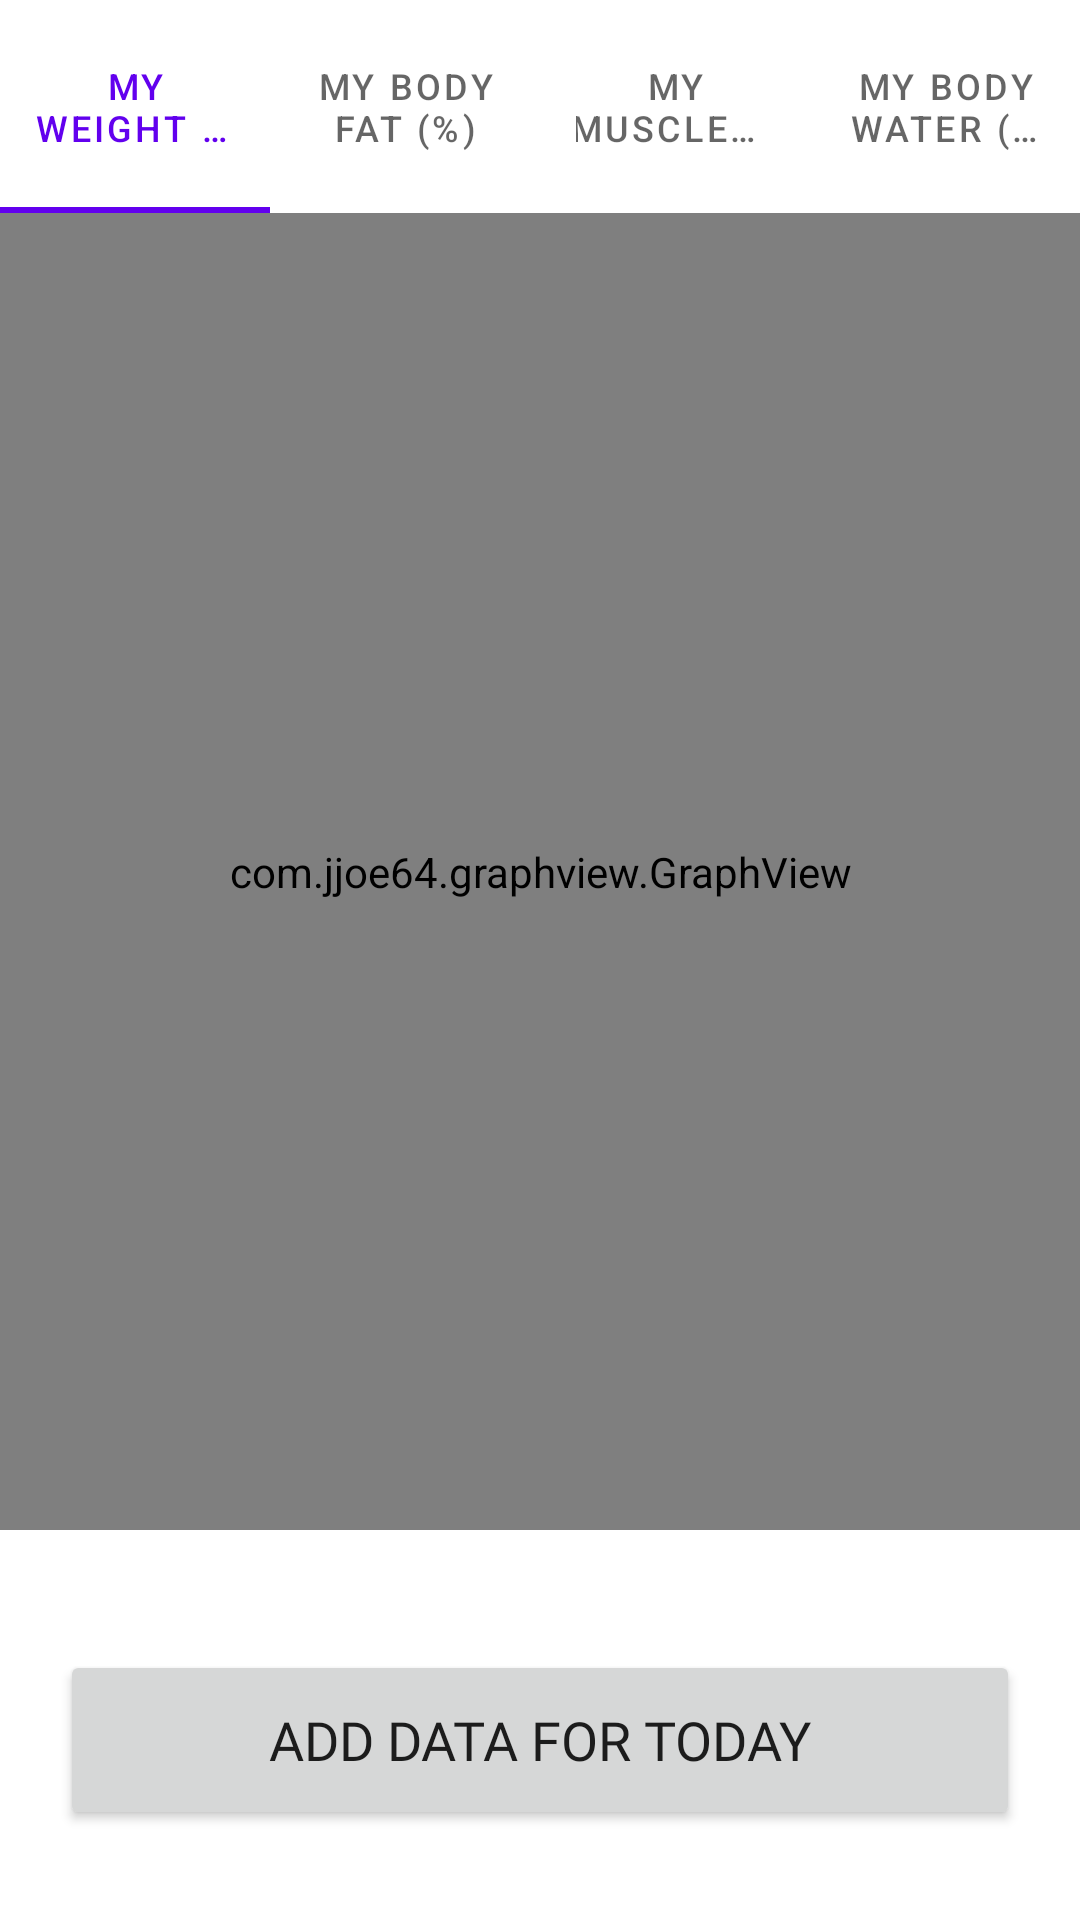

Produce the Android XML layout that renders to this screen, including the resource entries it uses.
<!-- AndroidManifest.xml: application theme Theme.SoFit -->
<!-- res/layout/activity_my_progress.xml -->
<?xml version="1.0" encoding="utf-8"?>
<androidx.constraintlayout.widget.ConstraintLayout xmlns:android="http://schemas.android.com/apk/res/android"
    xmlns:app="http://schemas.android.com/apk/res-auto"
    xmlns:tools="http://schemas.android.com/tools"
    android:layout_width="match_parent"
    android:layout_height="match_parent">


    <androidx.drawerlayout.widget.DrawerLayout
        android:id="@+id/my_drawer_layout"
        android:layout_width="match_parent"
        android:layout_height="match_parent"
        app:layout_constraintBottom_toBottomOf="parent"
        app:layout_constraintEnd_toEndOf="parent"
        app:layout_constraintStart_toStartOf="parent"
        app:layout_constraintTop_toTopOf="parent"
        tools:context=".MainActivity"
        tools:ignore="HardcodedText">

        <androidx.constraintlayout.widget.ConstraintLayout
            android:layout_width="match_parent"
            android:layout_height="match_parent">


            <LinearLayout
                android:layout_width="fill_parent"
                android:layout_height="fill_parent"
                android:orientation="vertical"
                app:layout_constraintBottom_toBottomOf="parent"
                app:layout_constraintEnd_toEndOf="parent"
                app:layout_constraintHorizontal_bias="0.555"
                app:layout_constraintStart_toStartOf="parent"
                app:layout_constraintTop_toTopOf="parent"
                app:layout_constraintVertical_bias="0.092">

                <com.google.android.material.tabs.TabLayout
                    android:id="@+id/tabLayout"
                    android:layout_width="fill_parent"
                    android:layout_height="71dp">

                    <com.google.android.material.tabs.TabItem
                        android:id="@+id/TabItem_progress_weight"
                        android:layout_width="wrap_content"
                        android:layout_height="wrap_content"
                        android:text="@string/my_progress_tab_weight"
                        tools:layout_editor_absoluteX="-9dp"
                        tools:layout_editor_absoluteY="16dp" />

                    <com.google.android.material.tabs.TabItem
                        android:id="@+id/TabItem_progress_fat"
                        android:layout_width="wrap_content"
                        android:layout_height="wrap_content"
                        android:text="@string/my_progress_tab_body_fat"
                        tools:layout_editor_absoluteX="143dp"
                        tools:layout_editor_absoluteY="79dp" />

                    <com.google.android.material.tabs.TabItem
                        android:id="@+id/TabItem_progress_muscle"
                        android:layout_width="wrap_content"
                        android:layout_height="wrap_content"
                        android:text="@string/my_progress_tab_body_muscle_mass" />

                    <com.google.android.material.tabs.TabItem
                        android:id="@+id/TabItem_progress_water"
                        android:layout_width="wrap_content"
                        android:layout_height="wrap_content"
                        android:text="@string/my_progress_tab_body_body_water" />
                </com.google.android.material.tabs.TabLayout>

                <FrameLayout
                    android:layout_width="match_parent"
                    android:layout_height="432dp"
                    android:layout_weight="1">

                    <com.jjoe64.graphview.GraphView
                        android:id="@+id/idGraphView"
                        android:layout_width="match_parent"
                        android:layout_height="fill_parent" />
                </FrameLayout>

                <Button
                    android:id="@+id/my_progress_add_data"
                    android:layout_width="fill_parent"
                    android:layout_height="@dimen/button_height"
                    android:layout_marginStart="@dimen/margin_for_fill_screen_elements"
                    android:layout_marginTop="40dp"
                    android:layout_marginEnd="@dimen/margin_for_fill_screen_elements"
                    android:layout_marginBottom="30dp"
                    android:fontFamily="@font/rocknroll_one"
                    android:text="@string/my_progress_add_data"
                    android:textSize="@dimen/small_font_size" />

            </LinearLayout>


        </androidx.constraintlayout.widget.ConstraintLayout>
        <com.google.android.material.navigation.NavigationView
            android:id="@+id/navigation"
            android:layout_width="wrap_content"
            android:layout_height="match_parent"
            android:layout_gravity="start"
            app:menu="@menu/drawer_menu" />
    </androidx.drawerlayout.widget.DrawerLayout>


</androidx.constraintlayout.widget.ConstraintLayout>
<!-- resources referenced by this layout -->
<resources>
  <dimen name="button_height">60dp</dimen>
  <dimen name="margin_for_fill_screen_elements">20dp</dimen>
  <dimen name="small_font_size">18sp</dimen>
  <string name="my_progress_add_data">Add data for today</string>
  <string name="my_progress_tab_body_body_water">My Body Water (%)</string>
  <string name="my_progress_tab_body_fat">My Body Fat (%)</string>
  <string name="my_progress_tab_body_muscle_mass">My Muscle Mass (%)</string>
  <string name="my_progress_tab_weight">My Weight (kg)</string>
  <style name="Theme.SoFit" parent="Theme.MaterialComponents.DayNight.DarkActionBar">
          
          <item name="colorPrimary">@color/purple_500</item>
          <item name="colorPrimaryVariant">@color/purple_700</item>
          <item name="colorOnPrimary">@color/white</item>
          
          <item name="colorSecondary">@color/teal_200</item>
          <item name="colorSecondaryVariant">@color/teal_700</item>
          <item name="colorOnSecondary">@color/black</item>
          
          <item name="android:statusBarColor">?attr/colorPrimaryVariant</item>
          
  
      </style>
  <!-- not gathered from this repository: default colours our renderer supplied (Android Studio template values) -->
  <color name="purple_500">#FF6200EE</color>
  <color name="purple_700">#FF3700B3</color>
  <color name="teal_200">#FF03DAC5</color>
  <color name="teal_700">#FF018786</color>
  <color name="black">#FF000000</color>
  <color name="white">#FFFFFFFF</color>
</resources>
